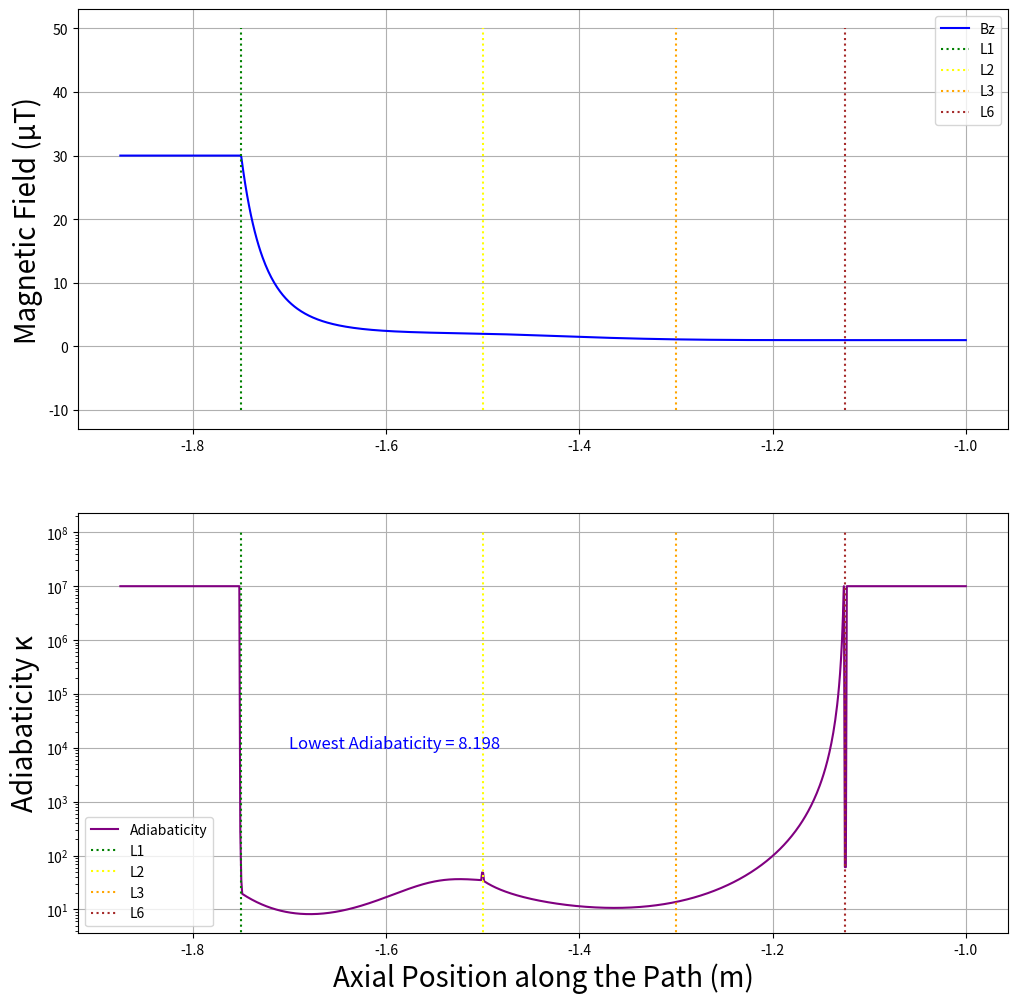

Reproduce this figure in Python.
"""
Script to iterate through parameters for guiding magnetic fields
to determine the field that best preserves UCN spin

Code by Rylan Stutters
"""

import numpy as np
import matplotlib.pyplot as plt
from sympy import *

A = 0.00003 # init amplitude of field
v = 7  # Speed of neutrons in m/s
gamma = 1.832e8  # Gyromagnetic ratio for neutrons in rad/s/T
B0 = 10**(-6)  # Constant magnetic field in T in the z direction

# Layer distances
Lo = - 3.75 / 2
L1 = - 3.5 / 2
L2 = - 3 / 2
L3 = - 2.6 / 2
L4 = - 2.55 / 2
L5 = - 2.4 / 2
L6 = - 2.25 / 2
Lf = - 2 / 2

f_P0 = A * 1000000 # value at Lo
f_P2 = 2 # value at L2
f_Pf = B0 * 1000000 # value at Lf
ff_P2 = -0.1 # derivative at L2

# iterative values for the slope at Lo
lower_bound = -39
upper_bound = -41
increments = 5


def def_field(A, B0, Po, P1, P2, P3, Pf, a1, b1, c1, d1, e1, a2, b2, c2, d2, e2, dt):
    """sets up the exponential polynomial function for the given parameters

    Args:
        A (float): Initial vertical field magnitude
        B0 (float): Constant magnetic field in T in the z direction
        Po (float): The x value that the field starts at
        P1 (float): The x value that the first function starts at
        P2 (float): The x value that the second function starts at
        P3 (float): The x value that the second function ends at - constant B0
        Pf (float): The x value that the field ends at
        a1 (float): parameter 1 of the first function
        b1 (float): parameter 2 of the first function
        c1 (float): parameter 3 of the first function
        d1 (float): parameter 4 of the first function
        e1 (float): parameter 5 of the first function
        a2 (float): parameter 1 of the second function
        b2 (float): parameter 2 of the second function
        c2 (float): parameter 3 of the second function
        d2 (float): parameter 4 of the second function
        e2 (float): parameter 5 of the second function
        dt (float): the time step over which the condsider the field

    Returns:
        np.array[float]: The x values along the field
        np.array[float]: The vertical field values along the path
        np.array[float]: The derivative of the field at every point

    """
    # compile x values
    x_vals = np.linspace(Po, Pf, (int((Pf - Po) / dt)))

    # init y values
    y_vals = np.zeros(len(x_vals))

    for i in range(len(x_vals)):
        if (Po <= x_vals[i] <= P1): # first section
            y_vals[i] = f_P0
        elif (P1 < x_vals[i] <= P2): # second section
            x = x_vals[i] - P1
            poly = a1 * x**5 + b1 * x**4 + c1 * x**3 + d1 * x**2 + e1 * x
            y_vals[i] = f_P0 * exp(-poly)
            P2_index = i # tracks the switching index to P2
        elif (P2 < x_vals[i] <= P3): # third section
            x = x_vals[i] - P2
            poly = a2 * x**5 + b2 * x**4 + c2 * x**3 + d2 * x**2 + e2 * x + 1
            y_vals[i] = y_vals[P2_index] * poly
        elif (P3 < x_vals[i] <= Pf): # fourth section
            y_vals[i] = f_Pf

    return x_vals, y_vals, np.gradient(y_vals, x_vals)


def calc_kappa(gamma, v, B, dB_dx):
    """Calculates the adiabaticity for a given field

    Args:
        gamma (float): gyromagnetic ratio
        v (float): speed of UCNs
        B (np.array[float]): magnetic field values
        dB_dx (np.array[float]): magnetic field derivative values

    Returns:
        np.array[float]: The adiabaticities at each point

    """
    B = 10**(-6) * B
    dB_dx = 10**(-6) * dB_dx
    kappa = np.zeros(len(B))
    for i in range(len(B)):
        if (np.abs(dB_dx[i]) == 0 or B[i] == A):
            kappa[i] = 10**7
        else:
            kappa[i] = (gamma * B[i]) / (v * np.abs(dB_dx[i]) / B[i])
            if kappa[i] > 10**7:
                kappa[i] = 10**7

    return kappa


def plot_field(x, B, kappa, lowest_kappa):
    fig, ax = plt.subplots(2, 1, figsize=(12, 12))

    ax[0].plot(x, B, label="Bz", color="blue")
    ax[0].vlines([L1], -10, 50, label="L1", colors='green', linestyles='dotted')
    ax[0].vlines([L2], -10, 50, label="L2", colors='yellow', linestyles='dotted')
    ax[0].vlines([L3], -10, 50, label="L3", colors='orange', linestyles='dotted')
    ax[0].vlines([L6], -10, 50, label="L6", colors='brown', linestyles='dotted')
    ax[0].legend()
    ax[0].grid(True)
    ax[0].set_ylabel("Magnetic Field (μT)", fontsize=20)

    ax[1].plot(x, kappa, label="Adiabaticity", color="purple")
    ax[1].vlines([L1], -10, 10**8, label="L1", colors='green', linestyles='dotted')
    ax[1].vlines([L2], -10, 10**8, label="L2", colors='yellow', linestyles='dotted')
    ax[1].vlines([L3], -10, 10**8, label="L3", colors='orange', linestyles='dotted')
    ax[1].vlines([L6], -10, 10**8, label="L6", colors='brown', linestyles='dotted')
    ax[1].set_yscale("log")
    ax[1].text(-1.7, 10**4, f"Lowest Adiabaticity = {lowest_kappa:.3f}", fontsize=12, color='blue')
    ax[1].set_xlabel("Axial Position along the Path (m)", fontsize=20)
    ax[1].set_ylabel("Adiabaticity κ", fontsize=20)
    ax[1].legend()
    ax[1].grid(True)

    plt.show()

results = []
dis1 = L2 - L1
dis2 = L6 - L2

for i in np.linspace(lower_bound, upper_bound, increments):
    a1s, b1s, c1s, d1s, e1s, x = symbols('a1s b1s c1s d1s e1s x')

    f1 = exp(-(x**5 * a1s + x**4 * b1s + x**3 * c1s + x**2 * d1s + x * e1s))

    P1eq1 = Eq(f1.subs(x, dis1), f_P2 / f_P0)
    P1eq2 = Eq(diff(f1, x).subs(x, dis1), ff_P2)
    P1eq3 = Eq(diff(diff(f1, x), x).subs(x, dis1), 0)
    P1eq4 = Eq(diff(f1, x).subs(x, 0), i)
    P1eq5 = Eq(diff(diff(diff(f1, x), x), x).subs(x, dis1), 0)

    solution = solve((P1eq1, P1eq2, P1eq3, P1eq4, P1eq5), (a1s, b1s, c1s, d1s, e1s), dict=True)[0]

    a1 = solution[a1s]
    b1 = solution[b1s]
    c1 = solution[c1s]
    d1 = solution[d1s]
    e1 = solution[e1s]

    a1 = float(a1.evalf())
    b1 = float(b1.evalf())
    c1 = float(c1.evalf())
    d1 = float(d1.evalf())
    e1 = float(e1.evalf())


    a2s, b2s, c2s, d2s, e2s, x = symbols('a2s b2s c2s d2s e2s x')

    f2 = f_P2 / f_P0 * (x**5 * a2s + x**4 * b2s + x**3 * c2s + x**2 * d2s + x * e2s + 1)

    P2eq1 = Eq(f2.subs(x, dis2), 1 / f_P0)
    P2eq2 = Eq(diff(f2, x).subs(x, dis2), 0)
    P2eq3 = Eq(diff(diff(f2, x), x).subs(x, dis2), 0)
    P2eq4 = Eq(diff(f2, x).subs(x, 0), ff_P2)
    P2eq5 = Eq(diff(diff(diff(f2, x), x), x).subs(x, dis2), 0)

    solution = solve((P2eq1, P2eq2, P2eq3, P2eq4, P2eq5), (a2s, b2s, c2s, d2s, e2s), dict=True)[0]

    a2 = solution[a2s]
    b2 = solution[b2s]
    c2 = solution[c2s]
    d2 = solution[d2s]
    e2 = solution[e2s]

    a2 = float(a2.evalf())
    b2 = float(b2.evalf())
    c2 = float(c2.evalf())
    d2 = float(d2.evalf())
    e2 = float(e2.evalf())


    x, B, dB_dx = def_field(A, B0, Lo, L1, L2, L6, Lf, a1, b1, c1, d1, e1, a2, b2, c2, d2, e2, 0.001)
    kappa = calc_kappa(gamma, v, B, dB_dx)
    results.append(np.array([a1, b1, c1, d1, e1, a2, b2, c2, d2, e2, np.min(kappa), i]))

results = np.array(results)

max = np.max(results[:, 10])
for index in np.where(results[:, 10] == max)[0]:
    print(results[index])
    a1 = results[index][0]
    b1 = results[index][1]
    c1 = results[index][2]
    d1 = results[index][3]
    e1 = results[index][4]
    a2 = results[index][5]
    b2 = results[index][6]
    c2 = results[index][7]
    d2 = results[index][8]
    e2 = results[index][9]
    x, B, dB_dx = def_field(A, B0, Lo, L1, L2, L6, Lf, a1, b1, c1, d1, e1, a2, b2, c2, d2, e2, 0.001)
    kappa = calc_kappa(gamma, v, B, dB_dx)
    plot_field(x, B, kappa, np.min(kappa))

    np.savetxt('starting_field.txt', B, fmt='%f', delimiter=',')
